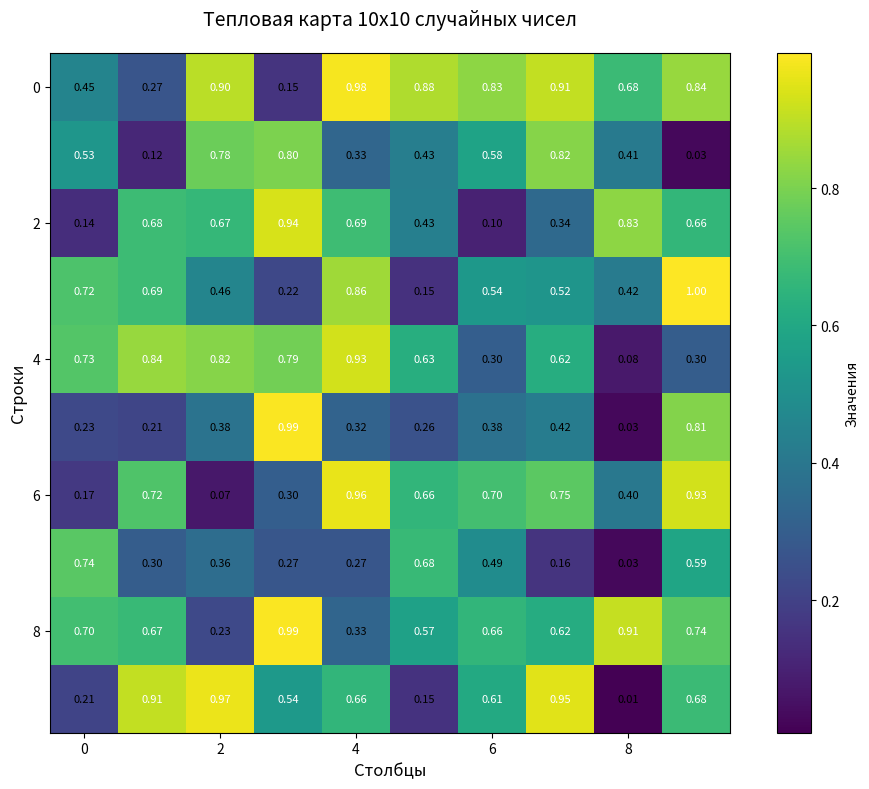

Python code for this plot:
import numpy as np
import matplotlib.pyplot as plt

# Создаем матрицу 10x10 случайных чисел
data = np.random.rand(10, 10)

# Создаем тепловую карту
plt.figure(figsize=(10, 8))
heatmap = plt.imshow(data, cmap='viridis')

# Добавляем цветовую шкалу
plt.colorbar(heatmap, label='Значения')

# Настройки графика
plt.title('Тепловая карта 10x10 случайных чисел', fontsize=14, pad=20)
plt.xlabel('Столбцы', fontsize=12)
plt.ylabel('Строки', fontsize=12)

# Добавляем подписи значений на клетках
for i in range(data.shape[0]):
    for j in range(data.shape[1]):
        plt.text(j, i, f'{data[i, j]:.2f}',
                ha='center', va='center',
                color='white' if data[i, j] > 0.5 else 'black',
                fontsize=8)

plt.tight_layout()
plt.show()
